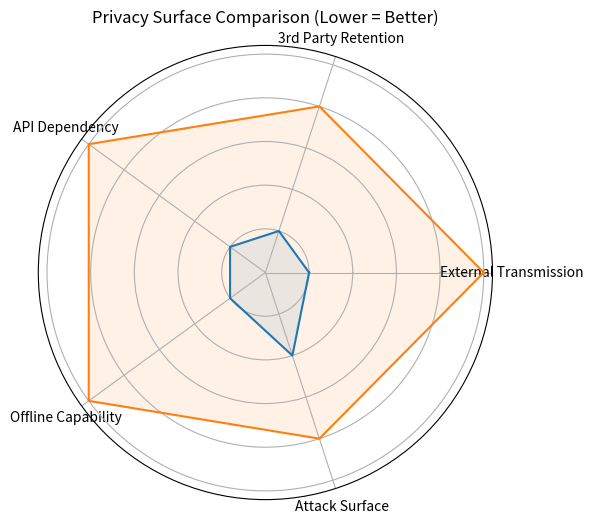

This figure's Python source: (Note: this script raises an exception after producing the figure.)
import numpy as np
import matplotlib.pyplot as plt

labels = [
    "External Transmission",
    "3rd Party Retention",
    "API Dependency",
    "Offline Capability",
    "Attack Surface"
]

# Scores (1 = low risk, 5 = high risk)
repla = [1, 1, 1, 1, 2]
cloud = [5, 4, 5, 5, 4]

angles = np.linspace(0, 2 * np.pi, len(labels), endpoint=False).tolist()

repla += repla[:1]
cloud += cloud[:1]
angles += angles[:1]

plt.figure(figsize=(6,6))
ax = plt.subplot(111, polar=True)

ax.plot(angles, repla)
ax.fill(angles, repla, alpha=0.1)

ax.plot(angles, cloud)
ax.fill(angles, cloud, alpha=0.1)

ax.set_xticks(angles[:-1])
ax.set_xticklabels(labels)

ax.set_yticklabels([])
plt.title("Privacy Surface Comparison (Lower = Better)")

plt.tight_layout()
plt.savefig("docs/figures/privacy_radar.png")
plt.close()

print("Saved to docs/figures/privacy_radar.png")
